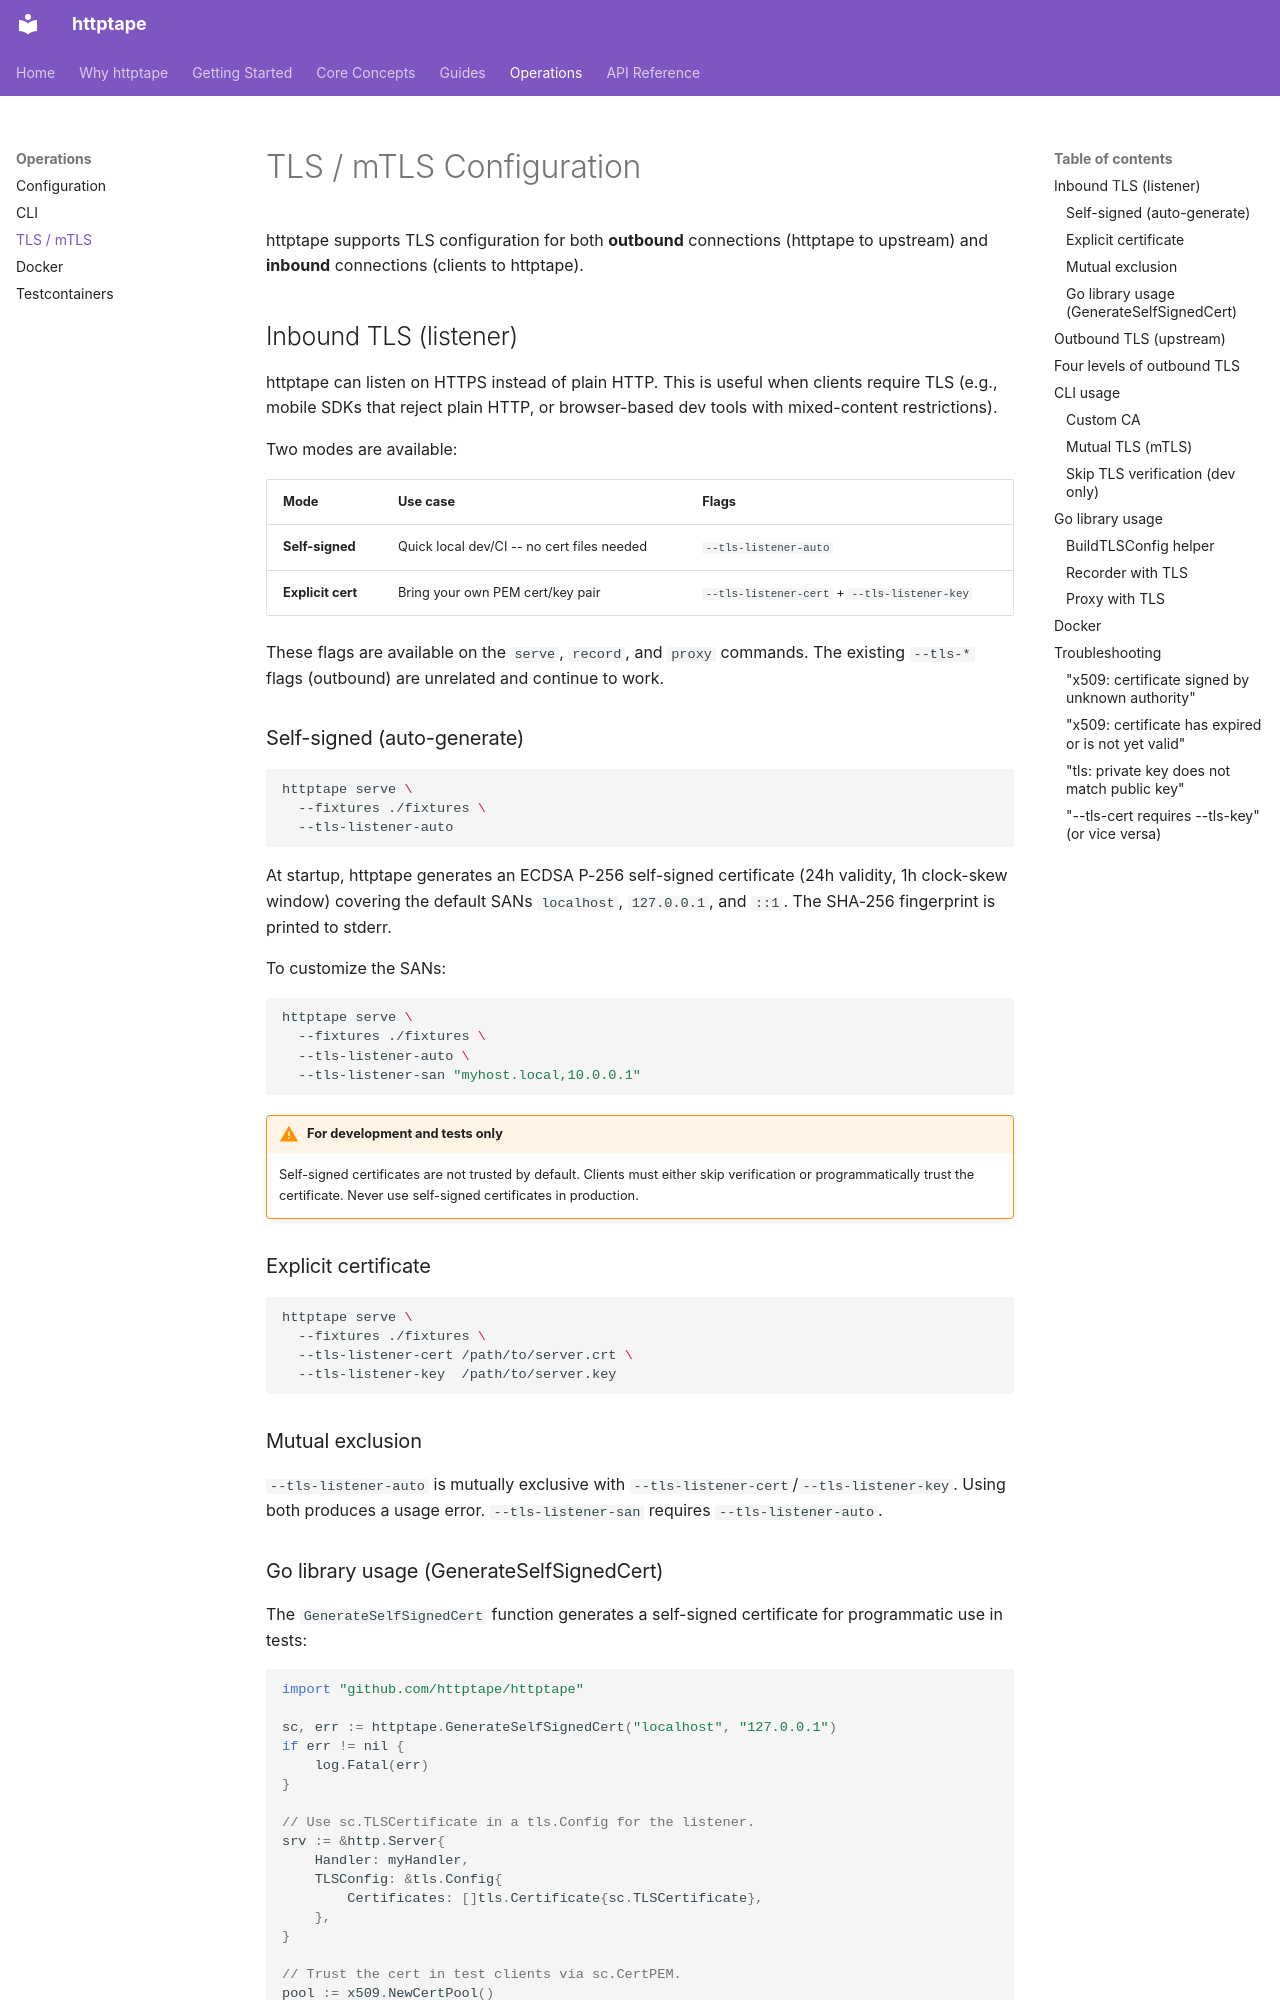

repository: httptape/httptape · page: tls/index.html · generator: mkdocs

# TLS / mTLS Configuration

httptape supports TLS configuration for both **outbound** connections
(httptape to upstream) and **inbound** connections (clients to httptape).

## Inbound TLS (listener)

httptape can listen on HTTPS instead of plain HTTP. This is useful when
clients require TLS (e.g., mobile SDKs that reject plain HTTP, or
browser-based dev tools with mixed-content restrictions).

Two modes are available:

| Mode | Use case | Flags |
|------|----------|-------|
| **Self-signed** | Quick local dev/CI -- no cert files needed | `--tls-listener-auto` |
| **Explicit cert** | Bring your own PEM cert/key pair | `--tls-listener-cert` + `--tls-listener-key` |

These flags are available on the `serve`, `record`, and `proxy` commands.
The existing `--tls-*` flags (outbound) are unrelated and continue to work.

### Self-signed (auto-generate)

```bash
httptape serve \
  --fixtures ./fixtures \
  --tls-listener-auto
```

At startup, httptape generates an ECDSA P-256 self-signed certificate
(24h validity, 1h clock-skew window) covering the default SANs
`localhost`, `127.0.0.1`, and `::1`. The SHA-256 fingerprint is printed
to stderr.

To customize the SANs:

```bash
httptape serve \
  --fixtures ./fixtures \
  --tls-listener-auto \
  --tls-listener-san "myhost.local,10.0.0.1"
```

!!! warning "For development and tests only"
    Self-signed certificates are not trusted by default. Clients must
    either skip verification or programmatically trust the certificate.
    Never use self-signed certificates in production.

### Explicit certificate

```bash
httptape serve \
  --fixtures ./fixtures \
  --tls-listener-cert /path/to/server.crt \
  --tls-listener-key  /path/to/server.key
```

### Mutual exclusion

`--tls-listener-auto` is mutually exclusive with
`--tls-listener-cert`/`--tls-listener-key`. Using both produces a
usage error. `--tls-listener-san` requires `--tls-listener-auto`.
